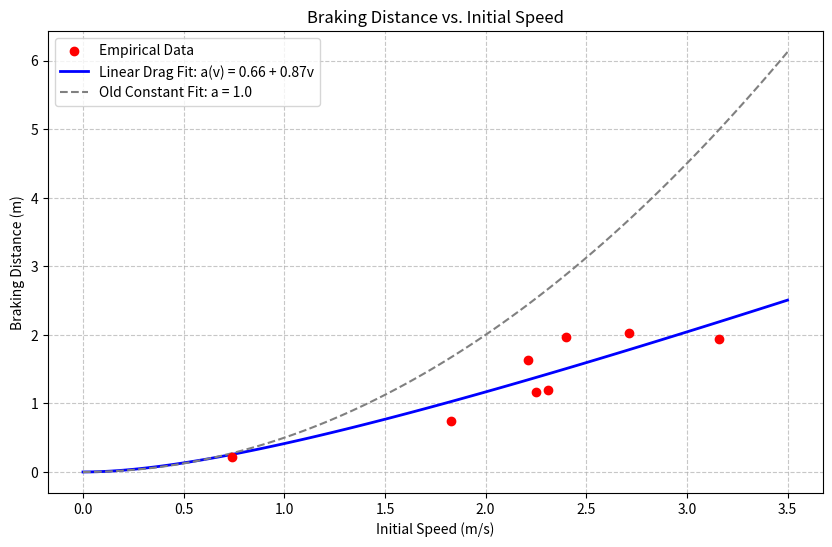

This figure's Python source:
#!/usr/bin/env python3
"""
Deceleration Model Fitter

Fits the speed-dependent deceleration model a(v) = a0 + k*v to empirical braking distances.
Uses the exact spatial stopping distance integral:
    d = v/k - (a0/k^2) * ln(1 + k*v/a0)

Author: Antigravity
"""

import math
import numpy as np
import matplotlib.pyplot as plt
import os

# Empirical brake test data from field runs
# Format: (trigger_speed_mps, braking_distance_m, mean_decel_mps2)
DATA = [
    (0.74, 0.22, 1.05),
    (1.83, 0.74, 2.11),
    (2.21, 1.63, 2.01),
    (2.25, 1.16, 2.11),
    (2.31, 1.19, 1.87),
    (2.40, 1.97, 2.12),
    (2.71, 2.02, 2.03),
    (3.16, 1.94, 2.11),
]

def stopping_distance(v0, a0, k):
    """
    Exact spatial stopping distance under linear drag.
    If k ~ 0, falls back to constant deceleration kinematics.
    """
    if k < 1e-6:
        return (v0**2) / (2 * max(a0, 1e-3))
    return v0/k - (a0/(k**2)) * math.log(1 + k*v0/a0)

def fit_model(data, a0_range=(0.1, 2.0), k_range=(0.0, 2.0), steps=200):
    """
    Grid search to minimize Mean Squared Error (MSE) of spatial stopping distance.
    """
    best_err = float('inf')
    best_a0 = 0
    best_k = 0

    a0_vals = np.linspace(*a0_range, steps)
    k_vals = np.linspace(*k_range, steps)

    for a0 in a0_vals:
        for k in k_vals:
            err = sum((stopping_distance(v, a0, k) - d)**2 for v, d, _ in data)
            if err < best_err:
                best_err = err
                best_a0 = a0
                best_k = k

    mse = best_err / len(data)
    return best_a0, best_k, mse

def plot_results(data, a0, k, save_path="decel_fit.png"):
    """
    Plots the empirical data points against the fitted stopping distance curve.
    """
    speeds = [d[0] for d in data]
    distances = [d[1] for d in data]

    v_plot = np.linspace(0, 3.5, 100)
    d_plot = [stopping_distance(v, a0, k) for v in v_plot]

    # Also plot the constant a=1.0 conservative curve for comparison
    d_const_1 = [stopping_distance(v, 1.0, 0.0) for v in v_plot]

    plt.figure(figsize=(10, 6))
    plt.scatter(speeds, distances, color='red', label='Empirical Data', zorder=5)
    plt.plot(v_plot, d_plot, color='blue', linewidth=2, label=f'Linear Drag Fit: a(v) = {a0:.2f} + {k:.2f}v')
    plt.plot(v_plot, d_const_1, color='gray', linestyle='--', label='Old Constant Fit: a = 1.0')

    plt.title('Braking Distance vs. Initial Speed')
    plt.xlabel('Initial Speed (m/s)')
    plt.ylabel('Braking Distance (m)')
    plt.grid(True, linestyle='--', alpha=0.7)
    plt.legend()

    plt.savefig(save_path, dpi=300, bbox_inches='tight')
    print(f"Plot saved to {save_path}")

def main():
    print("Fitting deceleration model to empirical spatial distances...")
    best_a0, best_k, mse = fit_model(DATA)

    print("\n=== Best Fit Parameters ===")
    print(f"decelIntercept (a0) = {best_a0:.3f} m/s²  (Rolling Friction)")
    print(f"decelSlope (k)      = {best_k:.3f} 1/s   (Back-EMF Drag)")
    print(f"MSE                 = {mse:.4f}")

    print("\n=== Prediction vs Reality ===")
    print(f"{'Speed (m/s)':<15} {'Actual (m)':<15} {'Predicted (m)':<15} {'Error (m)':<15}")
    print("-" * 60)
    for v, d_actual, _ in sorted(DATA):
        d_pred = stopping_distance(v, best_a0, best_k)
        print(f"{v:<15.2f} {d_actual:<15.2f} {d_pred:<15.2f} {d_pred - d_actual:<15.2f}")

    plot_results(DATA, best_a0, best_k, save_path="decel_fit.png")

if __name__ == "__main__":
    main()
